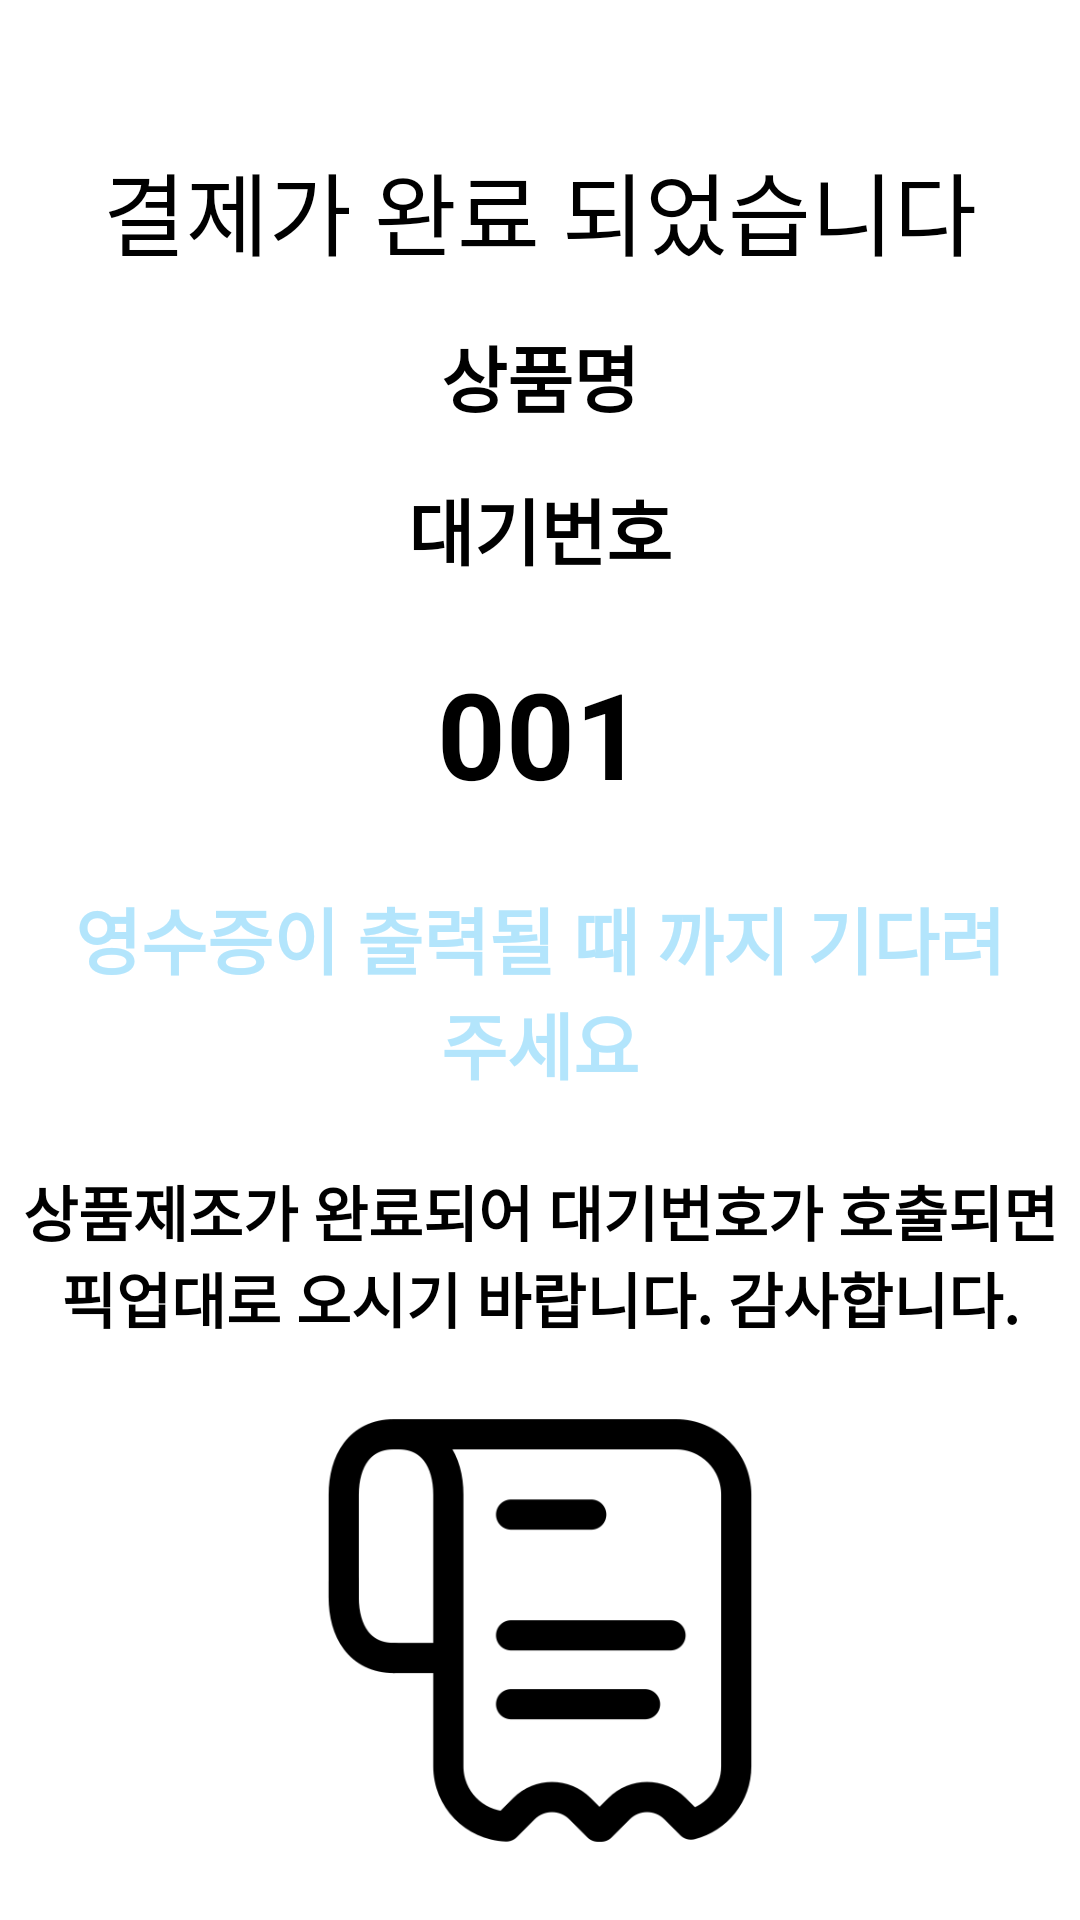

Layout XML and referenced resources for this Android screen:
<!-- AndroidManifest.xml: application theme Theme.Coffee_Kiosks.Splash -->
<!-- res/layout/fragment_order_finish.xml -->
<?xml version="1.0" encoding="utf-8"?>
<androidx.constraintlayout.widget.ConstraintLayout xmlns:android="http://schemas.android.com/apk/res/android"
    xmlns:app="http://schemas.android.com/apk/res-auto"
    android:layout_width="match_parent"
    android:layout_height="match_parent">

    <com.google.android.material.textview.MaterialTextView
        android:id="@+id/topTextView"
        android:layout_width="wrap_content"
        android:layout_height="wrap_content"
        android:text="결제가 완료 되었습니다"
        android:textSize="@dimen/text_size_30"
        android:gravity="center"
        app:layout_constraintStart_toStartOf="parent"
        app:layout_constraintEnd_toEndOf="parent"
        app:layout_constraintTop_toTopOf="parent"
        android:layout_marginTop="@dimen/margin_48"/>

    <com.google.android.material.textview.MaterialTextView
        android:id="@+id/orderMenuTextView"
        android:layout_width="wrap_content"
        android:layout_height="wrap_content"
        app:layout_constraintTop_toBottomOf="@id/topTextView"
        app:layout_constraintStart_toStartOf="parent"
        app:layout_constraintEnd_toEndOf="parent"
        android:text="상품명"
        android:gravity="center"
        android:textSize="@dimen/text_size_24"
        android:layout_marginTop="@dimen/margin_16"
        android:textStyle="bold"/>

    <com.google.android.material.textview.MaterialTextView
        android:id="@+id/numberGuideTextView"
        android:layout_width="wrap_content"
        android:layout_height="wrap_content"
        app:layout_constraintTop_toBottomOf="@id/orderMenuTextView"
        android:layout_marginTop="@dimen/margin_16"
        app:layout_constraintStart_toStartOf="parent"
        app:layout_constraintEnd_toEndOf="parent"
        android:text="대기번호"
        android:gravity="center"
        android:textStyle="bold"
        android:textSize="@dimen/text_size_24"/>

    <com.google.android.material.textview.MaterialTextView
        android:id="@+id/numberTextView"
        android:layout_width="wrap_content"
        android:layout_height="wrap_content"
        android:text="001"
        android:textSize="@dimen/text_size_40"
        android:textStyle="bold"
        android:gravity="center"
        app:layout_constraintTop_toBottomOf="@id/numberGuideTextView"
        app:layout_constraintStart_toStartOf="parent"
        app:layout_constraintEnd_toEndOf="parent"
        android:layout_marginTop="@dimen/margin_24"/>


    <com.google.android.material.textview.MaterialTextView
        android:id="@+id/messageTextView"
        android:layout_width="wrap_content"
        android:layout_height="wrap_content"
        app:layout_constraintTop_toBottomOf="@id/numberTextView"
        app:layout_constraintStart_toStartOf="parent"
        app:layout_constraintEnd_toEndOf="parent"
        android:text="영수증이 출력될 때 까지 기다려주세요"
        android:gravity="center"
        android:textStyle="bold"
        android:textSize="@dimen/text_size_24"
        android:textColor="@color/primary_color"
        android:layout_marginTop="@dimen/margin_24"
        android:paddingStart="@dimen/margin_16"
        android:paddingEnd="@dimen/margin_16"/>

    <com.google.android.material.textview.MaterialTextView
        android:id="@+id/infoMessageTextView"
        android:layout_width="wrap_content"
        android:layout_height="wrap_content"
        android:text="상품제조가 완료되어 대기번호가 호출되면 픽업대로 오시기 바랍니다. 감사합니다."
        android:textSize="@dimen/text_size_20"
        app:layout_constraintStart_toStartOf="parent"
        app:layout_constraintEnd_toEndOf="parent"
        android:gravity="center"
        android:textStyle="bold"
        app:layout_constraintTop_toBottomOf="@id/messageTextView"
        android:layout_marginTop="@dimen/margin_24"/>


    <com.google.android.material.imageview.ShapeableImageView
        android:id="@+id/receiptImageView"
        android:layout_width="@dimen/full_charge"
        android:layout_height="@dimen/full_charge"
        app:layout_constraintStart_toStartOf="parent"
        app:layout_constraintEnd_toEndOf="parent"
        app:layout_constraintTop_toBottomOf="@id/infoMessageTextView"
        app:layout_constraintBottom_toBottomOf="parent"
        android:src="@drawable/receipt"
        android:gravity="center"
        android:paddingStart="@dimen/margin_56"
        android:paddingEnd="@dimen/margin_56"
        android:paddingTop="@dimen/margin_16"
        android:paddingBottom="@dimen/margin_16"/>


</androidx.constraintlayout.widget.ConstraintLayout>
<!-- resources referenced by this layout -->
<resources>
  <color name="primary_color">#B3E5FC</color>
  <dimen name="full_charge">0dp</dimen>
  <dimen name="margin_16">16dp</dimen>
  <dimen name="margin_24">24dp</dimen>
  <dimen name="margin_48">48dp</dimen>
  <dimen name="margin_56">56dp</dimen>
  <dimen name="text_size_20">20sp</dimen>
  <dimen name="text_size_24">24sp</dimen>
  <dimen name="text_size_30">30sp</dimen>
  <dimen name="text_size_40">40sp</dimen>
  <!-- drawable receipt: png bitmap (drawable, 11097 bytes) -->
  <style name="Theme.Coffee_Kiosks.Splash" parent="Theme.SplashScreen">
  
          <item name="windowSplashScreenBackground">@color/text_icon_color</item>
          <item name="windowSplashScreenAnimatedIcon">@drawable/splash </item>
          <item name="windowSplashScreenAnimationDuration">@integer/splash_loading_time</item>
          <item name="postSplashScreenTheme">@style/Base.Theme.Coffee_Kiosks</item>
      </style>
  <color name="text_icon_color">#FFFFFF</color>
  <!-- drawable splash: png bitmap (drawable, 4903 bytes) -->
  <style name="Base.Theme.Coffee_Kiosks" parent="Theme.Material3.DayNight.NoActionBar">
          <item name="colorPrimary">@color/primary_color</item>
          <item name="colorPrimaryVariant">@color/primary_color</item>
      </style>
</resources>
